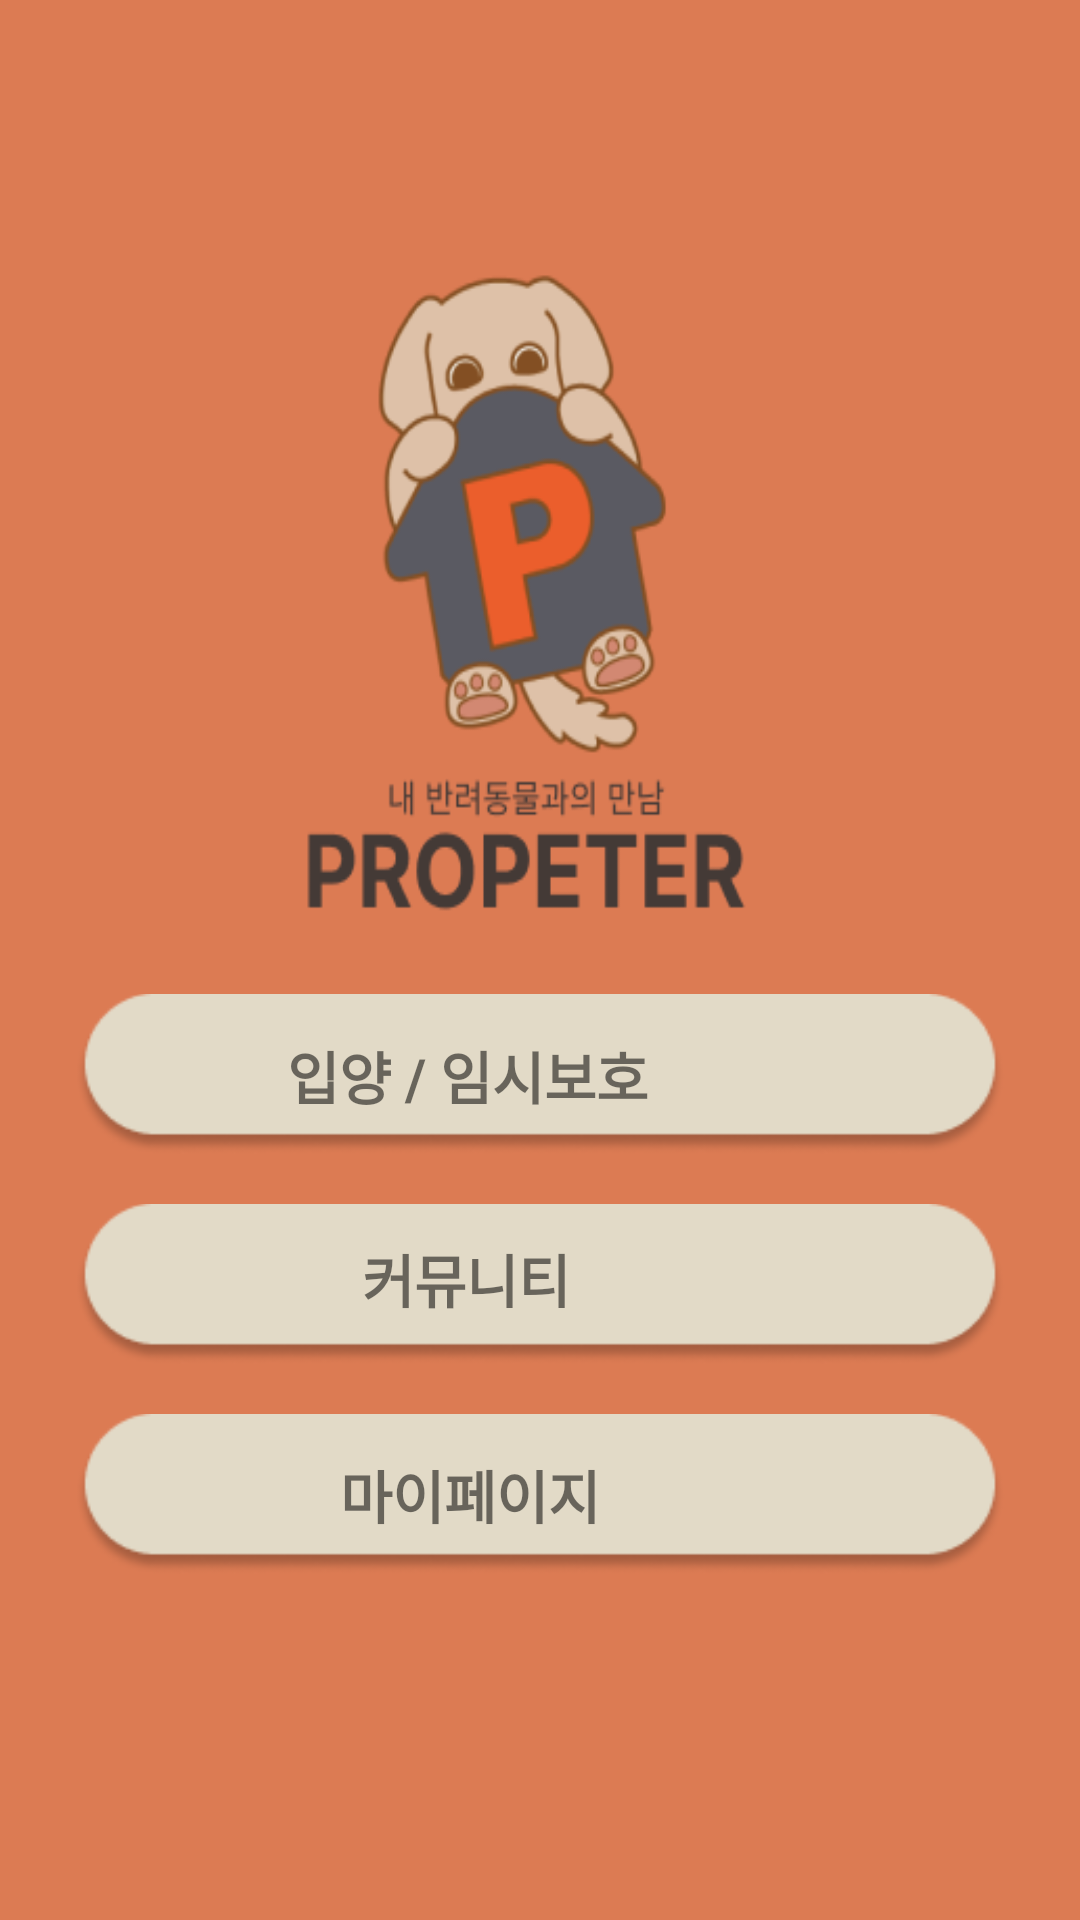

Produce the Android XML layout that renders to this screen, including the resource entries it uses.
<!-- AndroidManifest.xml: application theme Theme.GuruExample -->
<!-- res/layout/activity_main.xml -->
<?xml version="1.0" encoding="utf-8"?>
<androidx.constraintlayout.widget.ConstraintLayout xmlns:android="http://schemas.android.com/apk/res/android"
    xmlns:app="http://schemas.android.com/apk/res-auto"
    xmlns:tools="http://schemas.android.com/tools"
    android:layout_width="match_parent"
    android:layout_height="match_parent"
    tools:context=".MainActivity"
    android:background="@drawable/main_img1">


    <RelativeLayout
        android:layout_width="fill_parent"
        android:layout_height="fill_parent"
        tools:ignore="MissingConstraints">


        <ImageButton
            android:id="@+id/imageButton1"
            android:layout_width="362dp"
            android:layout_height="56dp"
            android:layout_alignParentLeft="true"
            android:layout_alignParentTop="true"
            android:layout_marginLeft="25dp"
            android:layout_marginTop="330dp"
            android:layout_marginRight="25dp"
            android:background="#DC7B53"
            android:scaleType="fitCenter"
            app:layout_constraintEnd_toEndOf="parent"
            app:layout_constraintHorizontal_bias="0.489"
            app:layout_constraintStart_toStartOf="parent"
            app:srcCompat="@drawable/big"
            tools:ignore="MissingConstraints"
            tools:layout_editor_absoluteY="362dp" />

        <TextView
            android:layout_width="wrap_content"
            android:layout_height="wrap_content"
            android:layout_alignTop="@+id/imageButton1"
            android:layout_alignParentEnd="true"
            android:layout_alignParentBottom="true"
            android:layout_marginLeft="25dp"
            android:layout_marginTop="0dp"
            android:layout_marginEnd="144dp"
            android:layout_marginRight="25dp"
            android:layout_marginBottom="253dp"
            android:gravity="center"
            android:text="입양 / 임시보호"
            android:textAlignment="center"
            android:textSize="19sp"
            android:textStyle="bold"
            tools:ignore="MissingConstraints"
            tools:layout_editor_absoluteY="418dp" />

        <ImageButton
            android:id="@+id/imageButton2"
            android:layout_width="362dp"
            android:layout_height="56dp"
            android:layout_alignParentLeft="true"
            android:layout_alignParentTop="true"
            android:layout_marginLeft="25dp"
            android:layout_marginTop="400dp"
            android:layout_marginRight="25dp"
            android:background="#DC7B53"
            android:scaleType="fitCenter"
            app:layout_constraintEnd_toEndOf="parent"
            app:layout_constraintHorizontal_bias="0.489"
            app:layout_constraintStart_toStartOf="parent"
            app:srcCompat="@drawable/big"
            tools:ignore="MissingConstraints"
            tools:layout_editor_absoluteY="362dp" />

        <TextView
            android:layout_width="wrap_content"
            android:layout_height="wrap_content"
            android:layout_alignParentEnd="true"
            android:layout_alignParentBottom="true"
            android:layout_marginLeft="25dp"
            android:layout_marginEnd="170dp"
            android:layout_marginRight="25dp"
            android:layout_marginBottom="200dp"
            android:gravity="center"
            android:text="커뮤니티"
            android:textAlignment="center"
            android:textSize="19sp"
            android:textStyle="bold"
            tools:ignore="MissingConstraints"
            tools:layout_editor_absoluteY="418dp">
        </TextView>

        <ImageButton
            android:id="@+id/imageButton3"
            android:layout_width="362dp"
            android:layout_height="56dp"
            android:layout_alignParentLeft="true"
            android:layout_alignParentTop="true"
            android:layout_marginLeft="25dp"
            android:layout_marginTop="470dp"
            android:layout_marginRight="25dp"
            android:background="#DC7B53"
            android:scaleType="fitCenter"
            app:layout_constraintEnd_toEndOf="parent"
            app:layout_constraintHorizontal_bias="0.489"
            app:layout_constraintStart_toStartOf="parent"
            app:srcCompat="@drawable/big"
            tools:ignore="MissingConstraints"
            tools:layout_editor_absoluteY="362dp" />

        <TextView
            android:layout_width="wrap_content"
            android:layout_height="wrap_content"
            android:layout_alignParentEnd="true"
            android:layout_alignParentBottom="true"
            android:layout_marginLeft="25dp"
            android:layout_marginEnd="160dp"
            android:layout_marginRight="25dp"
            android:layout_marginBottom="128dp"
            android:gravity="center"
            android:text="마이페이지"
            android:textAlignment="center"
            android:textSize="19sp"
            android:textStyle="bold"
            tools:ignore="MissingConstraints"
            tools:layout_editor_absoluteY="418dp">

        </TextView>

    </RelativeLayout >


</androidx.constraintlayout.widget.ConstraintLayout>
<!-- resources referenced by this layout -->
<resources>
  <!-- drawable big: png bitmap (drawable-v24, 3374 bytes) -->
  <!-- drawable main_img1: png bitmap (drawable-v24, 26386 bytes) -->
  <style name="Theme.GuruExample" parent="Theme.MaterialComponents.DayNight.DarkActionBar">
          
          <item name="colorPrimary">@color/title</item>
          <item name="colorPrimaryVariant">@color/title</item>
          <item name="colorOnPrimary">@color/white</item>
          
          <item name="colorSecondary">@color/teal_200</item>
          <item name="colorSecondaryVariant">@color/teal_700</item>
          <item name="colorOnSecondary">@color/black</item>
          
          <item name="android:statusBarColor" tools:targetApi="l">?attr/colorPrimaryVariant</item>
          
      </style>
  <color name="title">#67473D</color>
  <color name="white">#FFFFFFFF</color>
  <color name="teal_200">#FF03DAC5</color>
  <color name="teal_700">#FF018786</color>
  <color name="black">#FF000000</color>
</resources>
